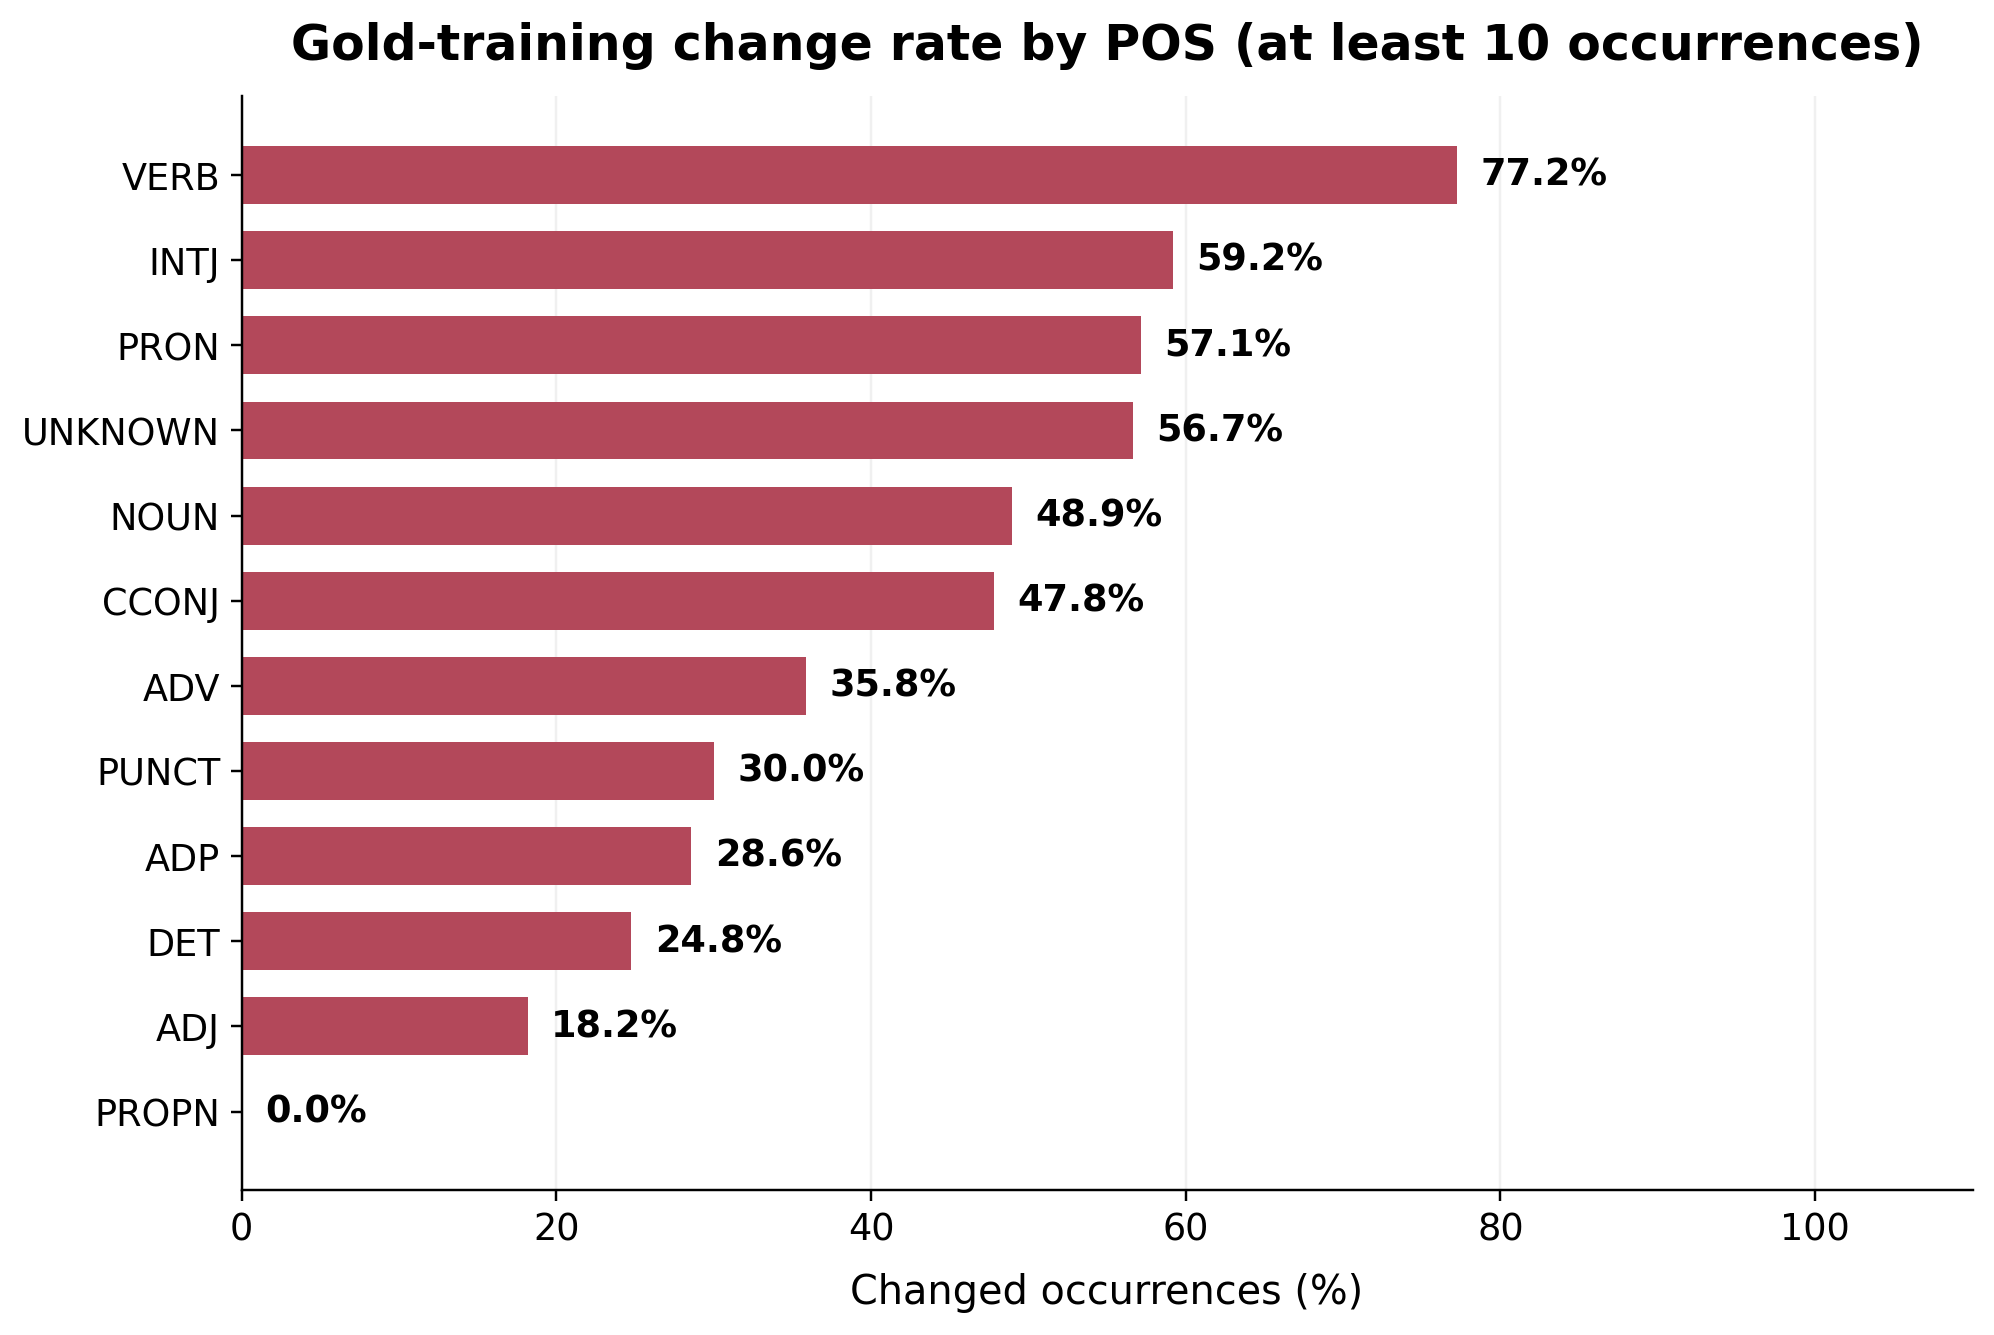

Data behind this chart, as committed beside it:
pos, occurrences, changed_occurrences, change_rate_percent
VERB, 268, 207, 77.24
UNKNOWN, 263, 149, 56.65
NOUN, 235, 115, 48.94
PROPN, 174, 0, 0.0
DET, 105, 26, 24.76
PRON, 70, 40, 57.14
ADV, 53, 19, 35.85
INTJ, 49, 29, 59.18
CCONJ, 46, 22, 47.83
ADP, 21, 6, 28.57
ADJ, 11, 2, 18.18
PUNCT, 10, 3, 30.0
X, 5, 5, 100.0
PART, 4, 2, 50.0
NUM, 1, 1, 100.0
